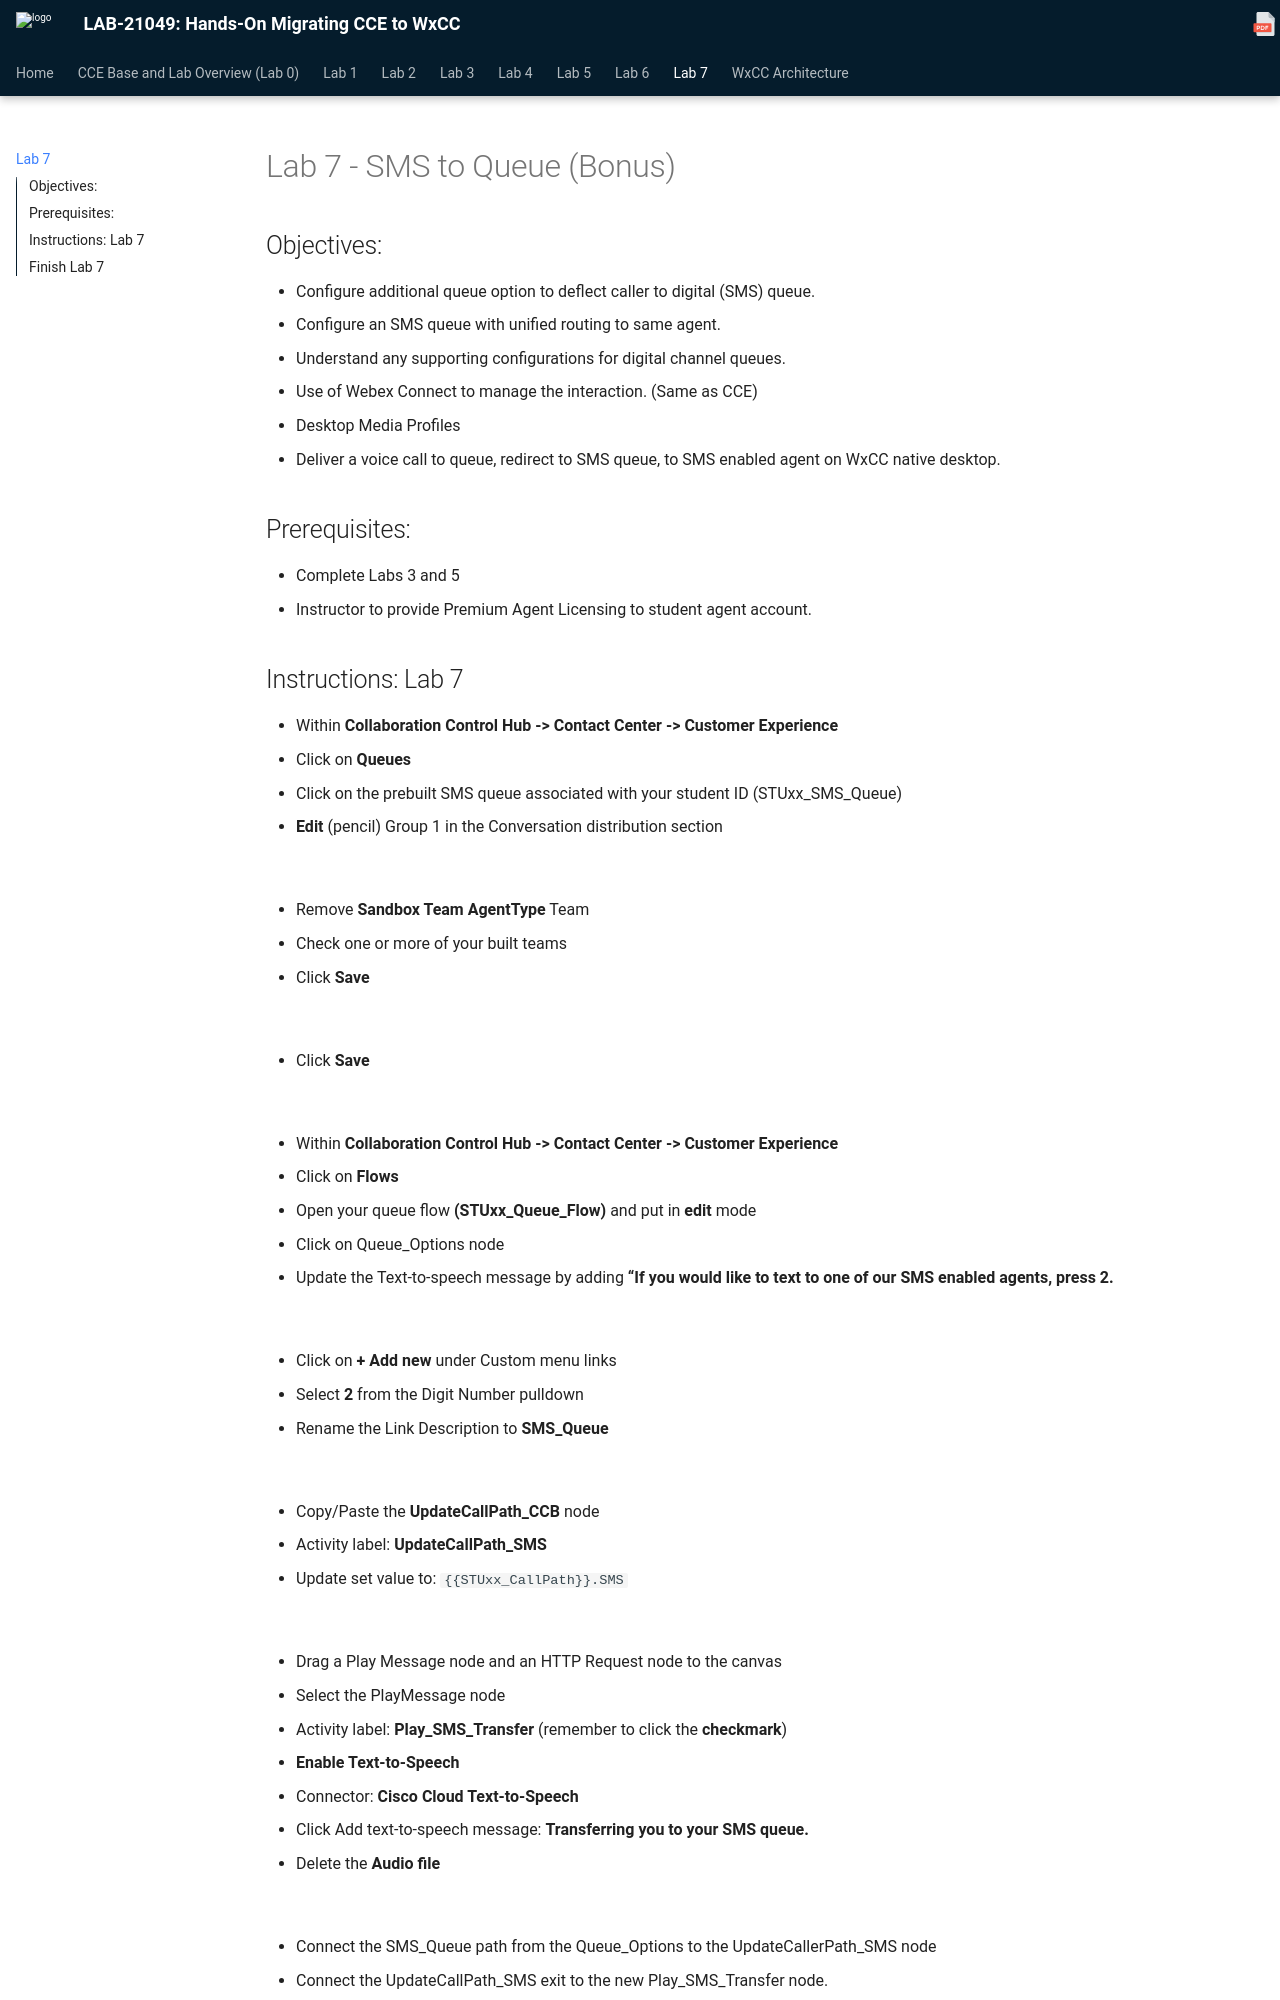

repository: WebexCC-SA/LAB-21049 · page: lab-7-sms-to-queue-bonus/index.html · generator: mkdocs

# Lab 7 - SMS to Queue (Bonus)

## Objectives:

* Configure additional queue option to deflect caller to digital (SMS) queue.
  + Configure an SMS queue with unified routing to same agent.
* Understand any supporting configurations for digital channel queues.
  + Use of Webex Connect to manage the interaction. (Same as CCE)
  + Desktop Media Profiles
* Deliver a voice call to queue, redirect to SMS queue, to SMS enabled agent on WxCC native desktop.

## Prerequisites:

* Complete Labs 3 and 5
* Instructor to provide Premium Agent Licensing to student agent account.
